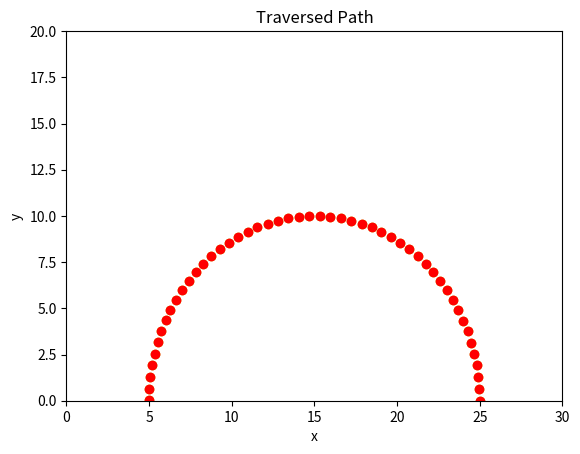

Generate this figure with matplotlib:
import numpy as np
import scipy as sp
import matplotlib as mpl
import matplotlib.pyplot as plt
from math import *

a1, a2 = 15.0, 15.0

t = np.linspace(0,3.14,50)
x = 10*np.cos(t) + 15
y = 10*np.sin(t)

print(type(x))
d = (x*x+y*y-a1*a1-a2*a2)/(2*a1*a2)
t2 = np.arctan2(-np.sqrt(1.0-d*d),d)
t1 = np.arctan2(y,x)-np.arctan2(a2*np.sin(t2),a1+a2*np.cos(t2))
x1 = a2*np.cos(t1+t2)+a1*np.cos(t1)
y1 = a2*np.sin(t1+t2)+a1*np.sin(t1) 
z = np.sum(np.square(x-x1)+np.square(y-y1))


print(type(d))
plt.xlim(0,30)
plt.ylim(0,20)
plt.plot(x,y, 'yo')
plt.xlabel('x')
plt.ylabel('y')
plt.title('Requested Path')
plt.show()
plt.xlim(-3.14,3.14)
plt.ylim(-3.14,3.14)
plt.plot(t1, t2, 'go')
plt.xlabel('Q1')
plt.ylabel('Q2')
plt.title('Joint Angles for Path')
plt.show()
plt.xlim(0,30)
plt.ylim(0,20)
plt.plot(x1,y1,'ro')
plt.xlabel('x')
plt.ylabel('y')
plt.title('Traversed Path')
plt.show()


